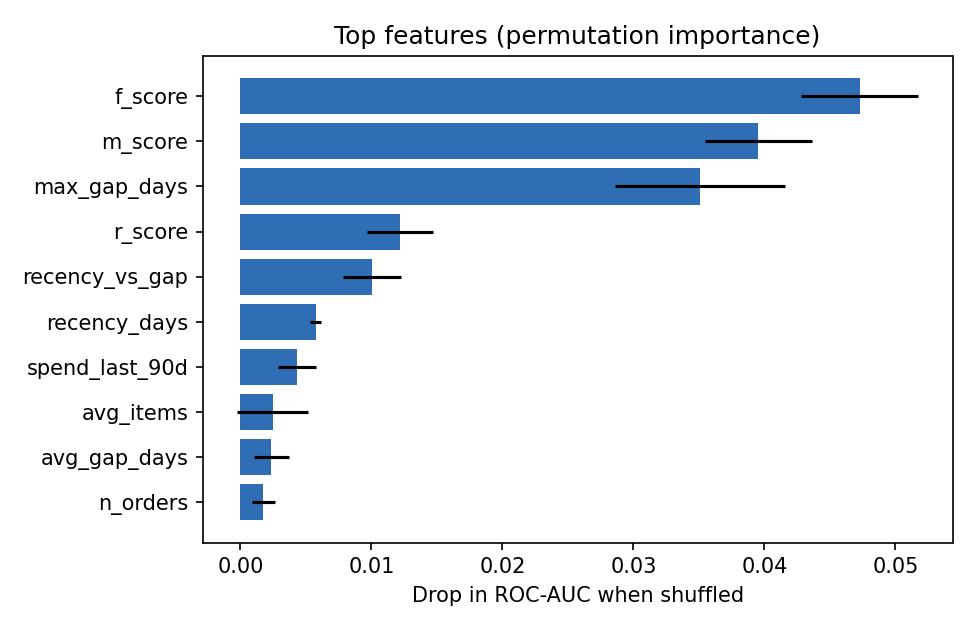

Source data for this figure (header and first rows):
feature, importance_mean, importance_std
f_score, 0.04728, 0.004467
m_score, 0.03952, 0.004088
max_gap_days, 0.03509, 0.006481
r_score, 0.0122, 0.002534
recency_vs_gap, 0.01007, 0.002221
recency_days, 0.005751, 0.0004351
spend_last_90d, 0.004328, 0.001454
avg_items, 0.002455, 0.002725
avg_gap_days, 0.002369, 0.00131
n_orders, 0.001758, 0.0009113
last_order_value, 0.001532, 0.002223
avg_order_value, 0.001136, 0.0005487
orders_last_90d, 0.0008023, 0.001361
return_rate, 0.0004594, 0.0007193
orders_prev_90d, 0.0003576, 0.000237
tenure_days, 0.0002949, 0.001249
return_invoices, 0.0001966, 0.0002287
is_single_order, 0.0, 0.0
spend_trend, -0.001321, 0.0005155
spend_prev_90d, -0.001362, 0.000604
monetary, -0.002092, 0.001849
